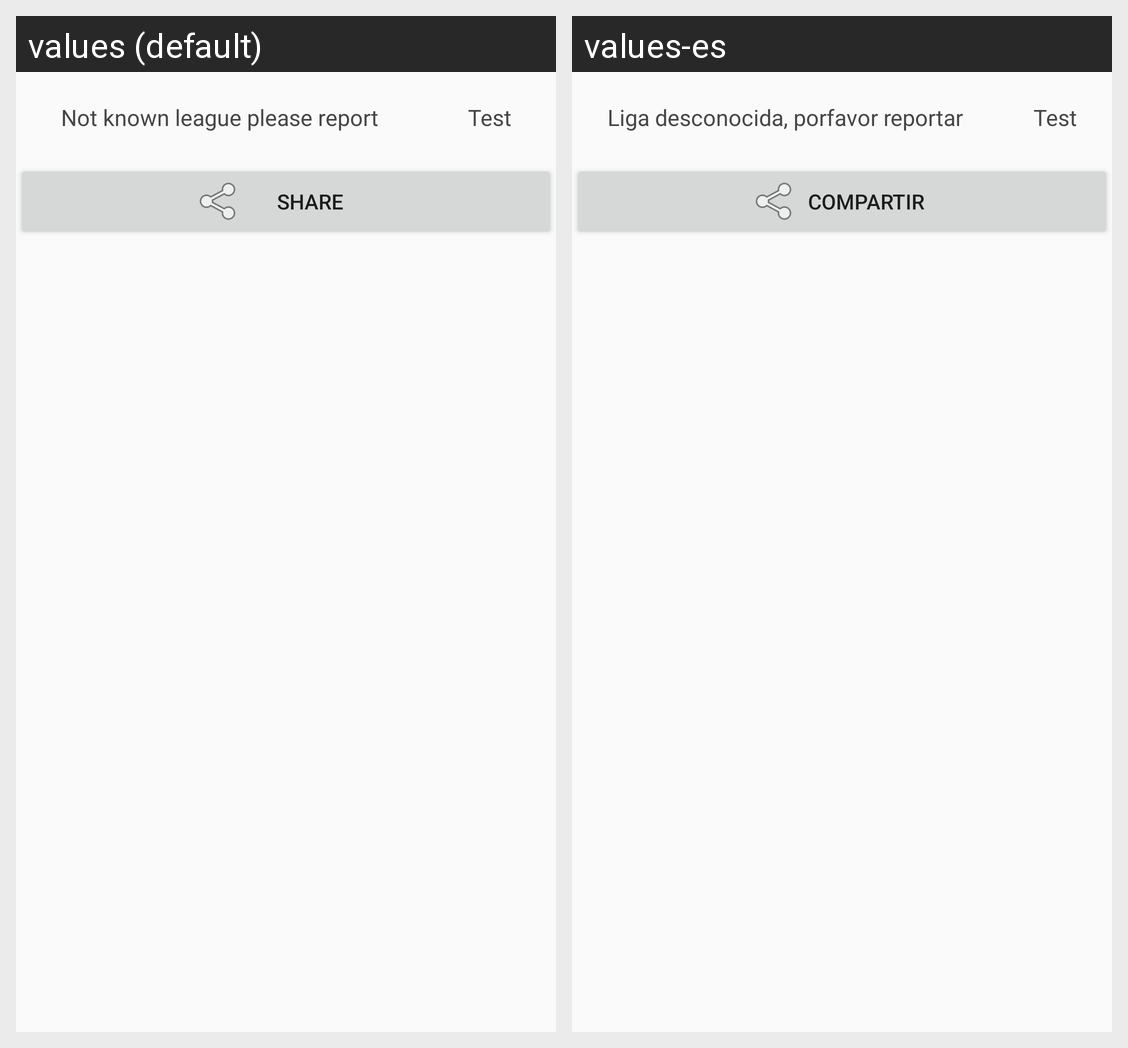

Translations of the strings shown on this Android screen, per locale in the grid:
Android screen res/layout/detail_fragment.xml rendered under 2 locales, left to right: values (default), values-es. Device: Nexus 5 (rendered at 1080×1920; each locale shown at half size, 540×960, under a caption strip naming it); theme AppTheme.
Strings drawn on this screen, with the default value and each locale's value (text and hints the layout hard-codes, and strings that could not be matched under every locale, appear in the picture but are not listed):

unknown_league
  values: Not known league please report
  values-es: Liga desconocida, porfavor reportar

test_text
  values: Test
  values-es: Test  [not translated; the default value is used]

share_text
  values: Share
  values-es: Compartir
